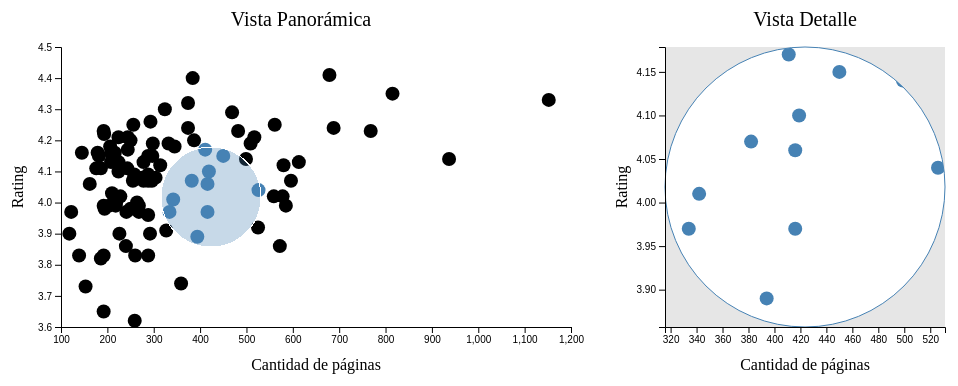
D3 v7 page, settled after 360 driven frames (6 s of simulated time); the page loaded 1 data file(s).


// ── index.js
/* RECORDATORIO: definimos todas nuestras constantes que vayamos usar y las referencias a contenedores
fuera de nuestras funciones que crean las visualizaciones. De esta forma evitamos volver a definir o crear
elementos demás, en el caso que sea una función que se use de forma recurrente. De esta forma, por ejemplo
y muy importante, evitamos que se acumulen contenedores uno sobre otro (OJO) */

const WIDTH = 600,
    HEIGHT = 400;

const margin = {
    top: 60,
    bottom: 60,
    right: 30,
    left: 60
};

const width = WIDTH - margin.left - margin.right;
const height = HEIGHT - margin.top - margin.bottom;

const svgPanoramica = d3
    .select("#vista_panoramica")
    .attr("width", WIDTH)
    .attr("height", HEIGHT);

/* En este caso nos interesa utilizar un brush circular, esto lo implementaremos a partir de un cuadrado el 
cual suavizaremos sus esquinas hasta tener un circulo. Por lo tanto, tomaremos una forma cuadrada como base. 
La vista está posicionada al lado derecho de la vista panorámica, por lo tanto, definiremos el tamaño del svg 
de la vista detalle de forma que coincidan sus lados con la altura de la vista panorámica (HEIGHT)*/

const svgDetalle = d3
    .select("#vista_detalle")
    .attr("width", HEIGHT)
    .attr("height", HEIGHT);

// Contenedores
const contenedorEjeRating = svgPanoramica
    .append("g")
    .attr("transform", `translate(${margin.left} ${margin.top})`);

const contenedorEjePages = svgPanoramica
    .append("g")
    .attr("transform", `translate(${margin.left} ${HEIGHT - margin.bottom})`);

const contenerdorPuntosPanoramica = svgPanoramica
    .append("g")
    .attr("transform", `translate(${margin.left} ${margin.top})`);

const contenedorBrush = svgPanoramica
    .append("g")
    .attr("transform", `translate(${margin.left} ${margin.top})`);

const contenedorEjeRatingDetalle = svgDetalle
    .append("g")
    .attr("transform", `translate(${margin.left}, ${margin.top})`);

const contenedorEjePagesDetalle = svgDetalle
    .append("g")
    .attr("transform", `translate(${margin.left}, ${HEIGHT - margin.bottom})`);

const contenedorPuntosDetalle = svgDetalle
    .append("g")
    .attr("transform", `translate(${margin.left} ${margin.top})`);

const contenedorTitulosPanoramica = svgPanoramica
    .append("g");

const contenedorTitulosDetalle = svgDetalle
    .append("g");

// Titulos de las visualizaciones
contenedorTitulosPanoramica
    .append("text")
    .attr("transform", `translate(${WIDTH / 2} ${margin.top / 2})`)
    .attr("text-anchor", "middle")
    .attr("dominant-baseline", "mathematical")
    .attr("font-size", 20)
    .text("Vista Panorámica");

contenedorTitulosPanoramica
    .append("text")
    .attr("transform", `rotate(-90) translate(${-(margin.top + height / 2)} ${margin.left / 4})`)
    .attr("text-anchor", "middle")
    .attr("dominant-baseline", "mathematical")
    .attr("font-size", 16)
    .text("Rating");

contenedorTitulosPanoramica
    .append("text")
    .attr("transform", `translate(${margin.left + width / 2} ${HEIGHT - margin.bottom / 2.5})`)
    .attr("text-anchor", "middle")
    .attr("dominant-baseline", "mathematical")
    .attr("font-size", 16)
    .text("Cantidad de páginas");

contenedorTitulosDetalle
    .append("text")
    .attr("transform", `translate(${HEIGHT / 2} ${margin.top / 2})`)
    .attr("text-anchor", "middle")
    .attr("dominant-baseline", "mathematical")
    .attr("font-size", 20)
    .text("Vista Detalle");

contenedorTitulosDetalle
    .append("text")
    .attr("transform", `rotate(-90) translate(${-(margin.top + height / 2)} ${margin.left / 4})`)
    .attr("text-anchor", "middle")
    .attr("dominant-baseline", "mathematical")
    .attr("font-size", 16)
    .text("Rating");

contenedorTitulosDetalle
    .append("text")
    .attr("transform", `translate(${margin.left + height / 2} ${HEIGHT - margin.bottom / 2.5})`)
    .attr("text-anchor", "middle")
    .attr("dominant-baseline", "mathematical")
    .attr("font-size", 16)
    .text("Cantidad de páginas");


// Función que crea la visualización
const visualizacion = (datos) => {
    //Definimos la escala del Rating (Eje Y) para la vista panorámica
    const escalaRatingPanoramica = d3
        .scaleLinear()
        .domain(d3.extent(datos, d => d.rating))
        .range([height, 0])
        .nice();

    const ejeRatingPanoramica = d3.axisLeft(escalaRatingPanoramica);

    contenedorEjeRating.call(ejeRatingPanoramica);

    //Definimos la escala de la cantidad de páginas (Eje X) para la vista panorámica
    const escalaPagesPanoramica = d3
        .scaleLinear()
        .domain(d3.extent(datos, d => d.pages))
        .range([0, width])
        .nice();

    const ejePagesPanoramica = d3.axisBottom(escalaPagesPanoramica);

    contenedorEjePages.call(ejePagesPanoramica);

    const puntosPanoramica = contenerdorPuntosPanoramica
        .selectAll("circle")
        .data(datos)
        .join("circle")
        .attr("fill", "black")
        .attr("r", 7)
        .attr("opacity", 1)
        .attr("cx", d => escalaPagesPanoramica(d.pages))
        .attr("cy", d => escalaRatingPanoramica(d.rating));

    const escalaRatingDetalle = d3
        .scaleLinear()
        .domain([200, 100].map(escalaRatingPanoramica.invert))
        .range([height, 0]);

    const ejeRatingDetalle = d3.axisLeft(escalaRatingDetalle);

    contenedorEjeRatingDetalle.call(ejeRatingDetalle);

    const escalaPagesDetalle = d3
        .scaleLinear()
        .domain([100, 200].map(escalaPagesPanoramica.invert))
        .range([0, height]);

    const ejePagesDetalle = d3.axisBottom(escalaPagesDetalle);

    contenedorEjePagesDetalle.call(ejePagesDetalle);

    const puntosDetalle = contenedorPuntosDetalle
        .selectAll("circle")
        .data(datos)
        .join("circle")
        .attr("fill", "steelblue")
        .attr("r", 7)
        .attr("opacity", 1)
        .attr("cx", d => escalaPagesDetalle(d.pages))
        .attr("cy", d => escalaRatingDetalle(d.rating));

    /* Una diferencia importante de la implementación de brush circular, es que deberemos adapaptar la forma 
    del clip-path para la vista en detalle, para que tome la forma de un circulo. Esto lo hacemos cambiando
    el elemento svg que hacemos append, en este caso indicamos que sea 'circle' y ajustamos sus atributos 
    respectivos. */

    svgDetalle
        .append("clipPath")
        .attr("id", "clip-detalle")
        .append("circle")
        .attr("cx", (HEIGHT - margin.top - margin.bottom) / 2)
        .attr("cy", (HEIGHT - margin.top - margin.bottom) / 2)
        .attr("r", (HEIGHT - margin.top - margin.bottom) / 2);

    contenedorPuntosDetalle
        .attr("clip-path", "url(#clip-detalle)");

    /* Hasta este punto notamos que los ejes no son suficiente para demarcar el área 'visible' de los
    puntos en la vista en detalle. Entoces, lo que haremos es agregar algunas figuras que nos ayuden a que
    se noten de mejor manera. */

    svgDetalle
        .append("circle")
        .attr("cx", (HEIGHT - margin.top - margin.bottom) / 2)
        .attr("cy", (HEIGHT - margin.top - margin.bottom) / 2)
        .attr("r", (HEIGHT - margin.top - margin.bottom) / 2)
        .attr("fill", "white")
        .attr("stroke", "steelblue")
        .attr("transform", `translate(${margin.left} ${margin.top})`)
        .lower();

    svgDetalle
        .append("rect")
        .attr("width", HEIGHT - margin.top - margin.bottom)
        .attr("height", HEIGHT - margin.top - margin.bottom)
        .attr("fill", "gray")
        .attr("opacity", 0.2)
        .attr("transform", `translate(${margin.left} ${margin.top})`)
        .lower();

    const brush = d3
        .brush()
        .extent([
            [0, 0],
            [WIDTH - margin.left - margin.right, HEIGHT - margin.top - margin.bottom]
        ]);

    contenedorBrush.call(brush);

    const brushed = (evento) => {
        const seleccion = evento.selection;

        const pagesMin = escalaPagesPanoramica.invert(seleccion[0][0]);
        const pagesMax = escalaPagesPanoramica.invert(seleccion[1][0]);

        const ratingMax = escalaRatingPanoramica.invert(seleccion[0][1]);
        const ratingMin = escalaRatingPanoramica.invert(seleccion[1][1]);

        /* En este caso lo siguiente que deberemos adaptar es cómo funciona nuestro filtro. Para ello deberemos 
        encontrar un cx, cy y r respecto al brush, en términos del svg para luego, para así poder identificar 
        qué datos se encuentran dentro de la región del brush. Estos valores los calculamos a partir de 
        'seleccion'*/

        const r = (seleccion[1][0] - seleccion[0][0]) / 2;
        const cx = (seleccion[1][0] + seleccion[0][0]) / 2;
        const cy = (seleccion[1][1] + seleccion[0][1]) / 2;

        /* Ahora, definiremos el filtro, tal que la distancia entre el centro del brush y el punto que estemos
        revisando sea menor o igual al radio del brush. */

        const filtro = d =>
            (escalaPagesPanoramica(d.pages) - cx) ** 2 + (escalaRatingPanoramica(d.rating) - cy) ** 2 <= r ** 2;

        puntosPanoramica
            .attr("fill", d => (filtro(d) ? "steelblue" : "black"));

        escalaPagesDetalle.domain([pagesMin, pagesMax]);
        contenedorEjePagesDetalle.call(d3.axisBottom(escalaPagesDetalle));

        escalaRatingDetalle.domain([ratingMin, ratingMax]);
        contenedorEjeRatingDetalle.call(d3.axisLeft(escalaRatingDetalle));

        puntosDetalle
            .attr("cx", d => escalaPagesDetalle(d.pages))
            .attr("cy", d => escalaRatingDetalle(d.rating));
    }

    //brush
    //    .on("brush", brushed);

    /* De momento si vinculamos el evento brush a la función que acabamos de crear ya tendríamos lista 
    la implementación sobre la vista detalle. Sin embargo, como se podría ver, tal como está definido el 
    brush actualmente el uso de la visualización se vuelve caótico, debido a que el filtro para los puntos
    dentro del brush está definido para un círculo y no elipses, por lo que es necesario poder limitar el 
    brush. Para ello, filtraremos algunos de los eventos brush que se gatillan antes de vincular la función 
    y definiremos un tamaño fijo con la misma proporción de la vista detalle. */

    brush.filter((event) => {
        return (
            !event.ctrlKey &&
            !event.button &&
            event.target.__data__.type !== "overlay"
        );
    })
        .on("brush", brushed);

    /* Si no indicamos ningún filtro, por defecto se aplica:

    function filter(event) {
        return !event.ctrlKey && !event.button;
    }

    Este filtro lo que hace es ignorar los eventos derivados del uso de la tecla Ctrl y los eventos de los
    botones secundarios del mouse, ya que comunmente pueden estar reservados para otros usos como context menu
    (o, menú contextual).

    La última condición que indicamos: 
        event.target.__data__.type !== "overlay"

    nos permite evitar que se cree una nueva seleccion del brush, ya que en este caso brush define un 
    "overlay" invisible sobre el cual al hacer click y arrastrar nos permite crear nuevas selecciones del
    brush. Entonces, en este caso al limitar los eventos que tenga por objetivo interactuar con este overlay 
    evitamos justamente que se creen nuevas selecciones del brush. */

    contenedorBrush
        .call(brush.move, [
            [100, 100],
            [200, 200]
        ]);

    /* Por último, deberemos modificar cómo se ve visualmente la forma del brush. Para ello, indicamos que la 
    parte de selection que indica los datos seleccionados por el brush, también tenga las esquinas redondeadas.*/
    contenedorBrush.select(".selection")
        .attr("fill", "steelblue")
        .attr("rx", "50%")
        .attr("ry", "50%");

    /* Realizamos un cambio estético en que el mouse (o cursor) se vea por default al estar sobre el overlay, 
    es decir, el espacio de la visualización externo al cuadrado del brush. */

    contenedorBrush.select(".overlay").style("cursor", "default");

    contenedorBrush.selectAll(".handle").remove();

    /* Esta última línea de código evita que podamos modificar el tamaño del brush a partir de 
    los bordes de él (pensando en la forma cuadrada original del brush). Ya que en las 4 esquinas 
    y los 4 lados existen las clases handle que permiten modificar el tamaño, y por lo tanto, las quitamos. 
    Además, como ahora trabajamos con un circulo tampoco nos conviene mantener estos bordes y esquinas 
    'invisibles'*/
}

d3.csv('./../top_100_scifi_books_preprocessed.csv', d => ({ pages: parseInt(d.pages), rating: parseFloat(d.ratings) }))
    .then(datos => visualizacion(datos))
    .catch(error => console.log(error));

### data: ../top_100_scifi_books_preprocessed.csv
, title, author, ratings, language, pages
0, Dune (Dune, #1), Frank Herbert, 4.24, English, 688
1, Ender's Game (Ender's Saga, #1), Orson Scott Card, 4.3, English, 324
2, The Hitchhiker's Guide to the Galaxy (Hi…, Douglas Adams, 4.22, English, 193
3, 1984, George Orwell, 4.19, English, 298
4, Fahrenheit 451, Ray Bradbury, 3.98, English, 194
5, Foundation (Foundation, #1), Isaac Asimov, 4.17, English, 244
6, Brave New World, Aldous Huxley, 3.99, English, 268
7, Hyperion, Dan Simmons, 4.23, English, 482
8, Do Androids Dream of Electric Sheep?, Philip K. Dick, 4.08, English, 258
9, I, Robot (Robot, #0.1), Isaac Asimov, 4.21, English, 224
10, 2001: A Space Odyssey (Space Odyssey, #1…, Arthur C. Clarke, 4.15, English, 297
11, Slaughterhouse-Five, Kurt Vonnegut Jr., 4.08, English, 275
12, The Martian, Andy Weir (Goodreads Author), 4.4, English, 384
13, Stranger in a Strange Land, Robert A. Heinlein, 3.92, English, 525
14, The Foundation Trilogy (Foundation, #1-3…, Isaac Asimov, 4.41, English, 679
15, Ready Player One (Ready Player One, #1), Ernest Cline (Goodreads Author), 4.24, English, 374
16, The Hunger Games (The Hunger Games, #1), Suzanne Collins, 4.32, English, 374
17, Childhood's End, Arthur C. Clarke, 4.1, English, 224
18, The Martian Chronicles, Ray Bradbury, 4.15, English, 182
19, Neuromancer (Sprawl, #1), William Gibson, 3.9, English, 292
0, Frankenstein: The 1818 Text, Mary Wollstonecraft Shelley, 3.83, English, 260
1, The Forever War (The Forever War, #1), Joe Haldeman, 4.13, English, 278
2, Flowers for Algernon, Daniel Keyes, 4.16, English, 216
3, The Time Machine, H.G. Wells, 3.9, English, 118
4, The Left Hand of Darkness (Hainish Cycle…, Ursula K. Le Guin, 4.08, English, 304
5, The Handmaid's Tale (The Handmaid's Tale…, Margaret Atwood (Goodreads Author), 4.12, English, 314
6, Rendezvous with Rama (Rama, #1), Arthur C. Clarke, 4.11, English, 243
7, The War of the Worlds, H.G. Wells, 3.83, English, 192
8, Jurassic Park (Jurassic Park, #1), Michael Crichton, 4.06, English, 416
9, Snow Crash, Neal Stephenson (Goodreads Author), 4.02, English, 559
10, Speaker for the Dead (Ender's Saga, #2), Orson Scott Card, 4.07, English, 382
11, Starship Troopers, Robert A. Heinlein, 4.0, English, 264
12, The Moon Is a Harsh Mistress, Robert A. Heinlein, 4.15, English, 288
13, A Canticle for Leibowitz (St. Leibowitz,…, Walter M. Miller Jr., 3.97, English, 334
14, Old Man's War (Old Man's War, #1), John Scalzi (Goodreads Author), 4.19, English, 332
15, A Clockwork Orange, Anthony Burgess, 3.99, English, 192
16, A Wrinkle in Time (Time Quintet, #1), Madeleine L'Engle, 3.99, English, 218
17, Animal Farm, George Orwell, 3.97, English, 122
18, The Dispossessed (Hainish Cycle, #6), Ursula K. Le Guin, 4.2, English, 387
19, Ringworld (Ringworld, #1), Larry Niven, 3.96, English, 288
0, Solaris, Stanisław Lem, 3.99, English, 204
1, Foundation and Empire (Foundation #2), Isaac Asimov, 4.21, English, 244
2, The Ultimate Hitchhiker's Guide to the G…, Douglas Adams, 4.35, English, 815
3, Ubik, Philip K. Dick, 4.07, Spanish, 288
4, Contact, Carl Sagan, 4.12, French, 580
5, The Stand, Stephen King (Goodreads Author), 4.33, English, 1152
6, The Fall of Hyperion (Hyperion Cantos #2…, Dan Simmons, 4.21, English, 517
7, The Road, Cormac McCarthy, 3.97, English, 241
8, I Am Legend, Richard Matheson, 4.06, English, 162
9, The Stars My Destination, Alfred Bester, 4.09, English, 258
10, Second Foundation (Foundation #3), Isaac Asimov, 4.25, English, 256
11, The Man in the High Castle, Philip K. Dick, 3.62, English, 259
12, Ender's Shadow (The Shadow Series, #1), Orson Scott Card, 4.29, English, 469
13, The Mote in God's Eye (Moties, #1), Larry Niven, 4.07, English, 596
14, The Caves of Steel (Robot #1), Isaac Asimov, 4.18, English, 206
15, The Restaurant at the End of the Univers…, Douglas Adams, 4.2, English, 250
16, Cat's Cradle, Kurt Vonnegut Jr., 4.16, English, 179
17, World War Z: An Oral History of the Zomb…, Max Brooks (Goodreads Author), 4.01, English, 342
18, The Giver (The Giver, #1), Lois Lowry (Goodreads Author), 4.13, English, 208
19, Leviathan Wakes (The Expanse, #1), James S.A. Corey (Goodreads Author), 4.25, English, 561
... 40 more rows